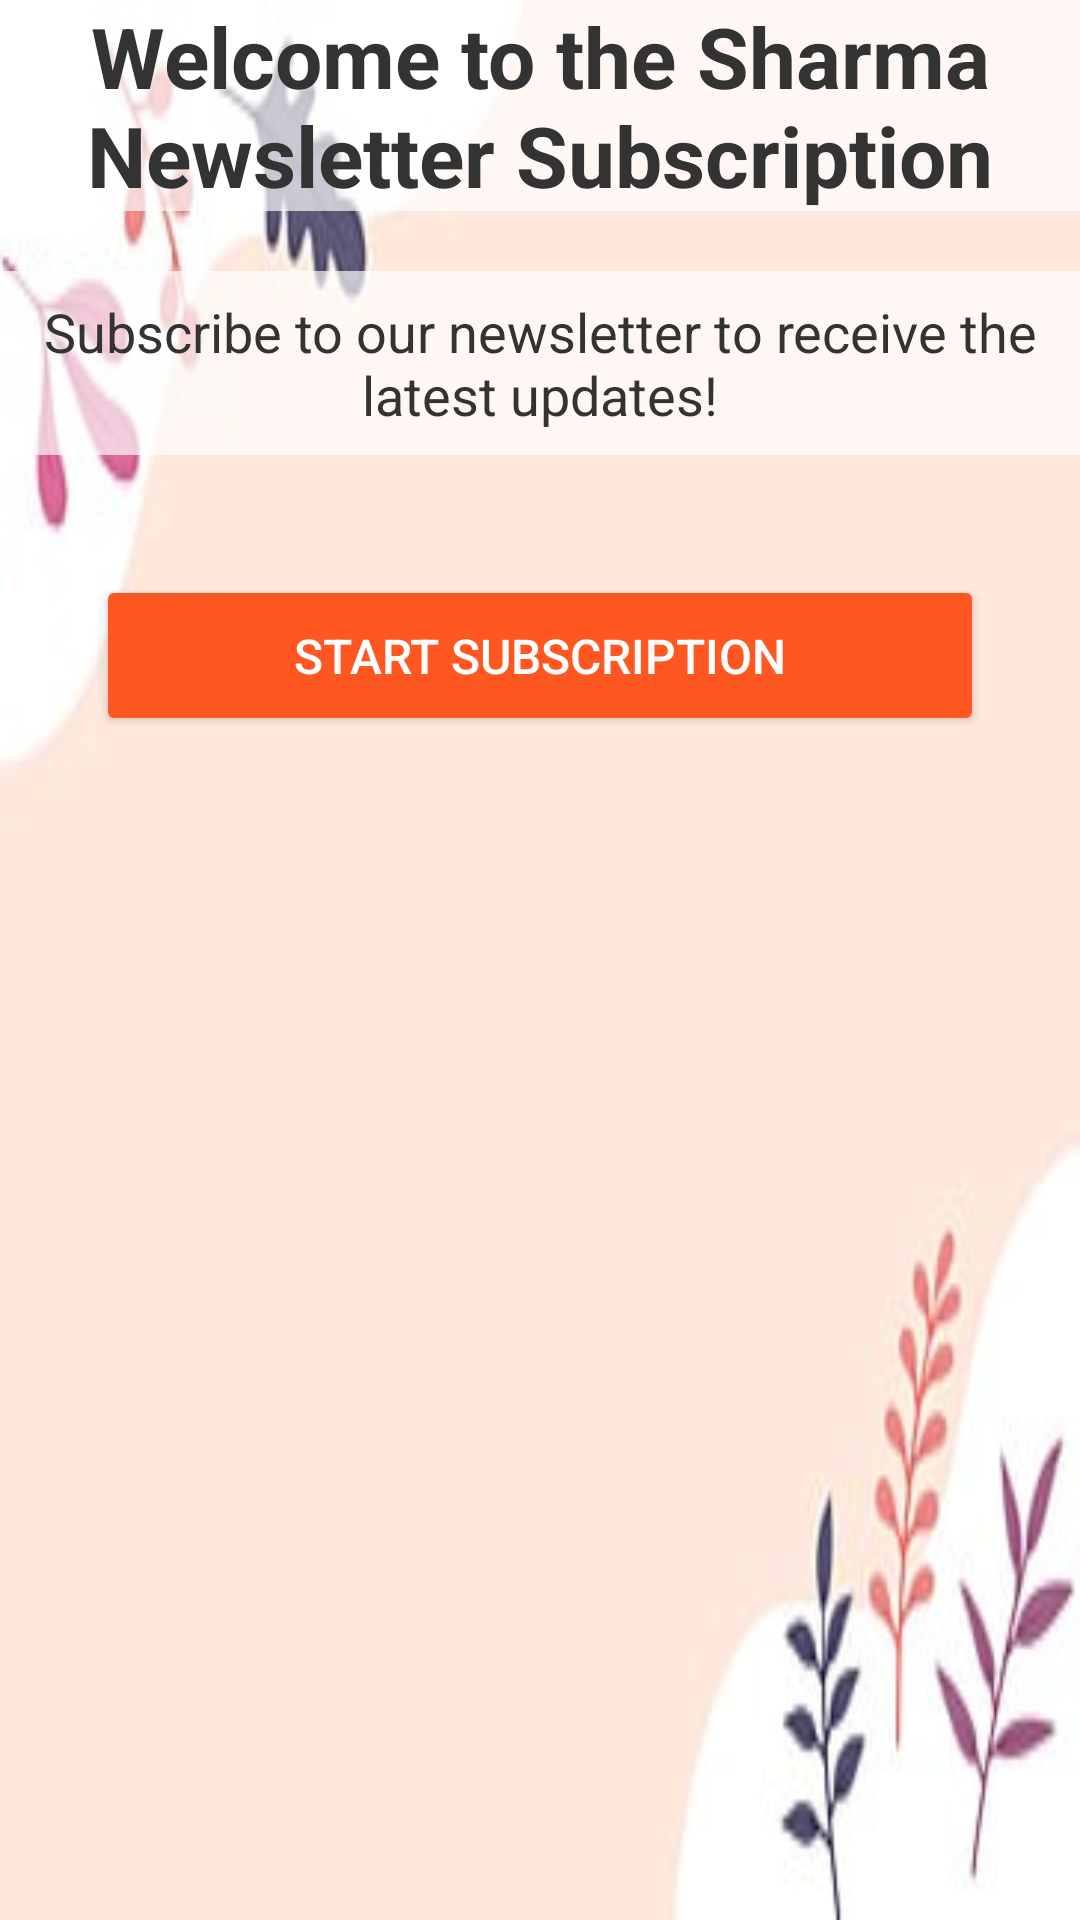

This screen was rendered from an Android layout file. Write that file and the resources it references.
<!-- AndroidManifest.xml: application theme Theme.NewsLetterSubscriptionApp -->
<!-- res/layout/activity_main.xml -->
<?xml version="1.0" encoding="utf-8"?>
<androidx.constraintlayout.widget.ConstraintLayout xmlns:android="http://schemas.android.com/apk/res/android"
    xmlns:app="http://schemas.android.com/apk/res-auto"
    xmlns:tools="http://schemas.android.com/tools"
    android:layout_width="match_parent"
    android:layout_height="match_parent"
    android:background="@drawable/main"
    tools:ignore="ExtraText">

    
    <TextView
        android:id="@+id/appTitle"
        android:layout_width="wrap_content"
        android:layout_height="wrap_content"
        android:text="Welcome to the Sharma Newsletter Subscription"
        android:textSize="28sp"
        android:textColor="#333333"
        android:textStyle="bold"
        android:gravity="center"
        android:background="#AAFFFFFF"
        tools:ignore="MissingConstraints" /> 
    android:padding="12dp"
    app:layout_constraintTop_toTopOf="parent"
    app:layout_constraintStart_toStartOf="parent"
    app:layout_constraintEnd_toEndOf="parent"
    app:layout_constraintVertical_bias="0.3" /> 

    
    <TextView
        android:id="@+id/welcomeMessage"
        android:layout_width="wrap_content"
        android:layout_height="wrap_content"
        android:text="Subscribe to our newsletter to receive the latest updates!"
        android:textSize="18sp"
        android:textColor="#333333"
        android:gravity="center"
        android:background="#AAFFFFFF"
        android:padding="8dp"
        app:layout_constraintTop_toBottomOf="@id/appTitle"
        app:layout_constraintStart_toStartOf="parent"
        app:layout_constraintEnd_toEndOf="parent"
        android:layout_marginTop="20dp" />

    
    <Button
        android:id="@+id/startSubscriptionButton"
        android:layout_width="0dp"
        android:layout_height="wrap_content"
        android:text="Start Subscription"
        android:textColor="#ffffff"
        android:padding="16dp"
        android:textSize="16sp"
        android:backgroundTint="#FF5722"
        android:layout_marginTop="40dp"
        app:layout_constraintTop_toBottomOf="@id/welcomeMessage"
        app:layout_constraintStart_toStartOf="parent"
        app:layout_constraintEnd_toEndOf="parent"
        android:layout_marginHorizontal="32dp" />

    
    <FrameLayout
        android:id="@+id/fragment_container"
        android:layout_width="match_parent"
        android:layout_height="match_parent"
        app:layout_constraintTop_toBottomOf="@id/startSubscriptionButton"
        app:layout_constraintStart_toStartOf="parent"
        app:layout_constraintEnd_toEndOf="parent"
        app:layout_constraintBottom_toBottomOf="parent"/>

</androidx.constraintlayout.widget.ConstraintLayout>
<!-- resources referenced by this layout -->
<resources>
  <!-- drawable main: jpg bitmap (drawable, 8691 bytes) -->
  <style name="Theme.NewsLetterSubscriptionApp" parent="Base.Theme.NewsLetterSubscriptionApp" />
  <style name="Base.Theme.NewsLetterSubscriptionApp" parent="Theme.Material3.DayNight.NoActionBar">
          
          
      </style>
</resources>
